Labelled photos from "gtos-mobile", an image-classification folder in faisu07/gtos-mobile. The possible labels are: painting, aluminum, asphalt, brick, cement, cloth, dry leaf, glass, grass, large limestone, leaf, metal cover, moss, paint cover, painting turf, paper, pebble, plastic, plastic cover, root, sand, sandpaper, shale, small limestone, soil, steel, stone asphalt, stone brick, stone cement, turf, wood chips.

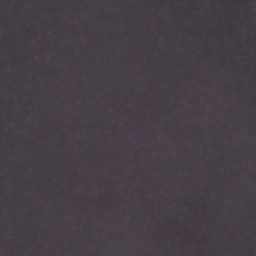
Label: sandpaper

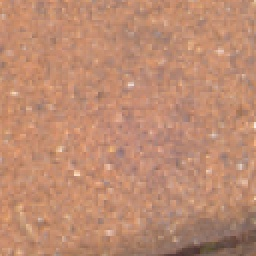
Label: brick

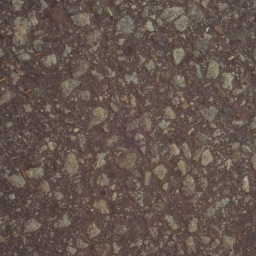
Label: stone asphalt

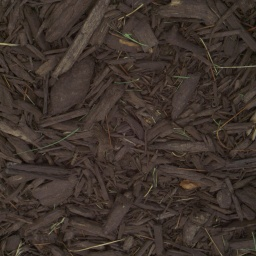
Label: wood chips

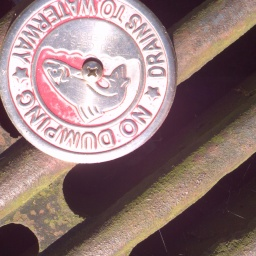
Label: aluminum

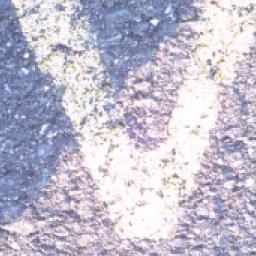
Label: painting
